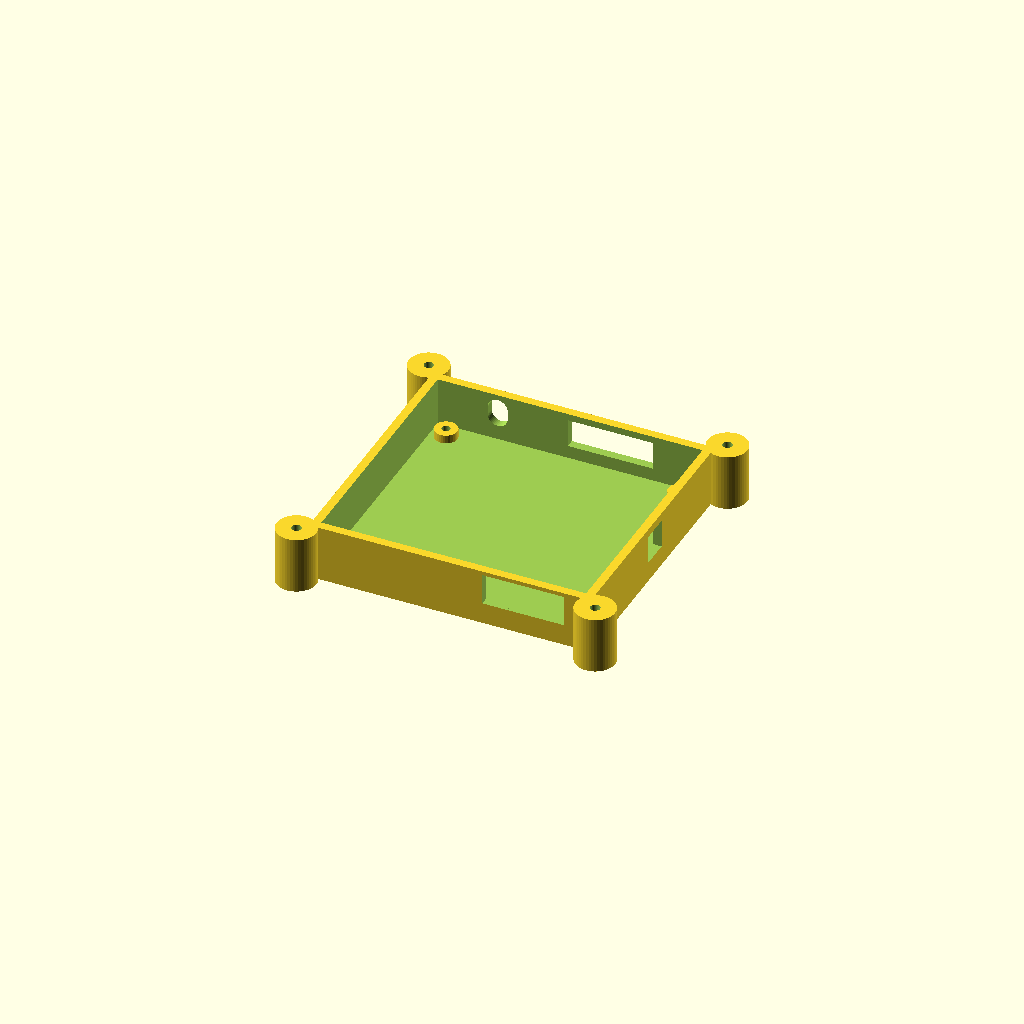
Cell 1: rendered with the file's own defaults.
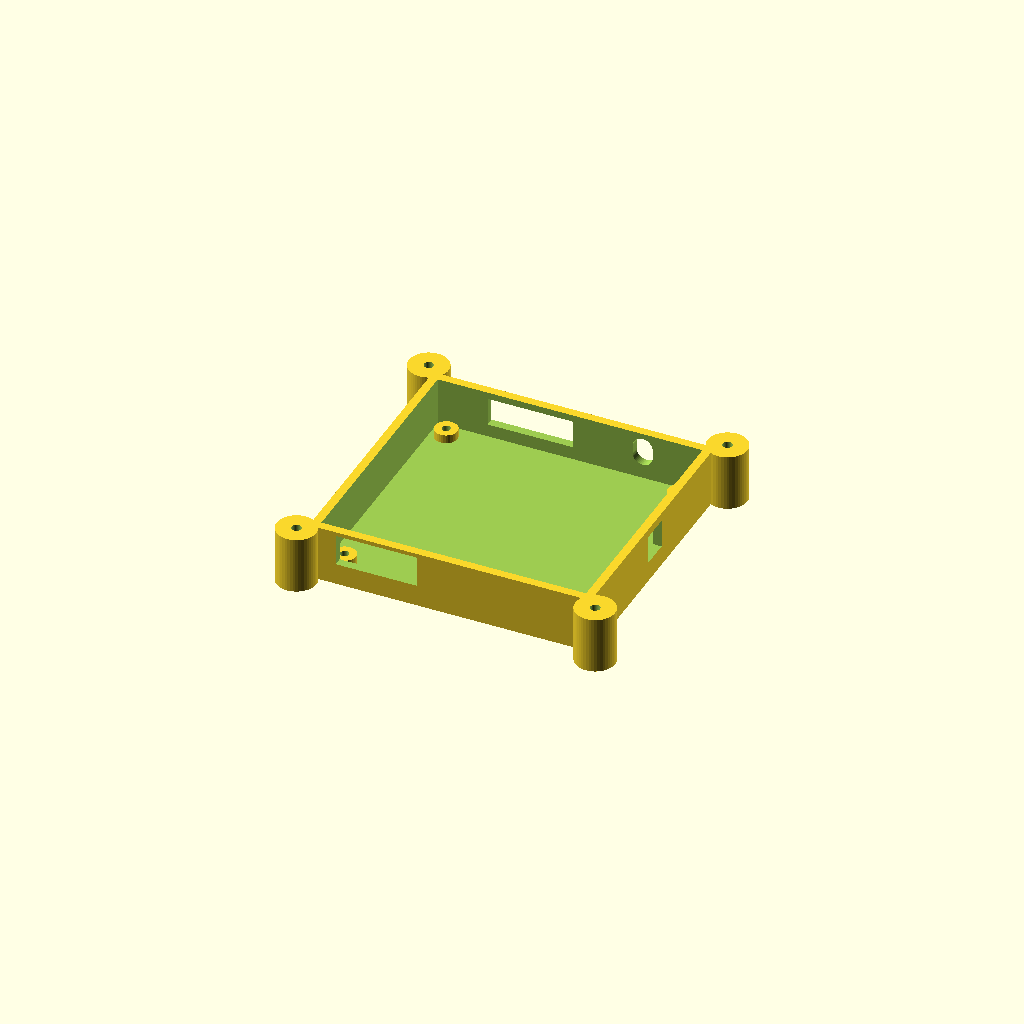
Cell 2: mirror_x = false (everything else at default).
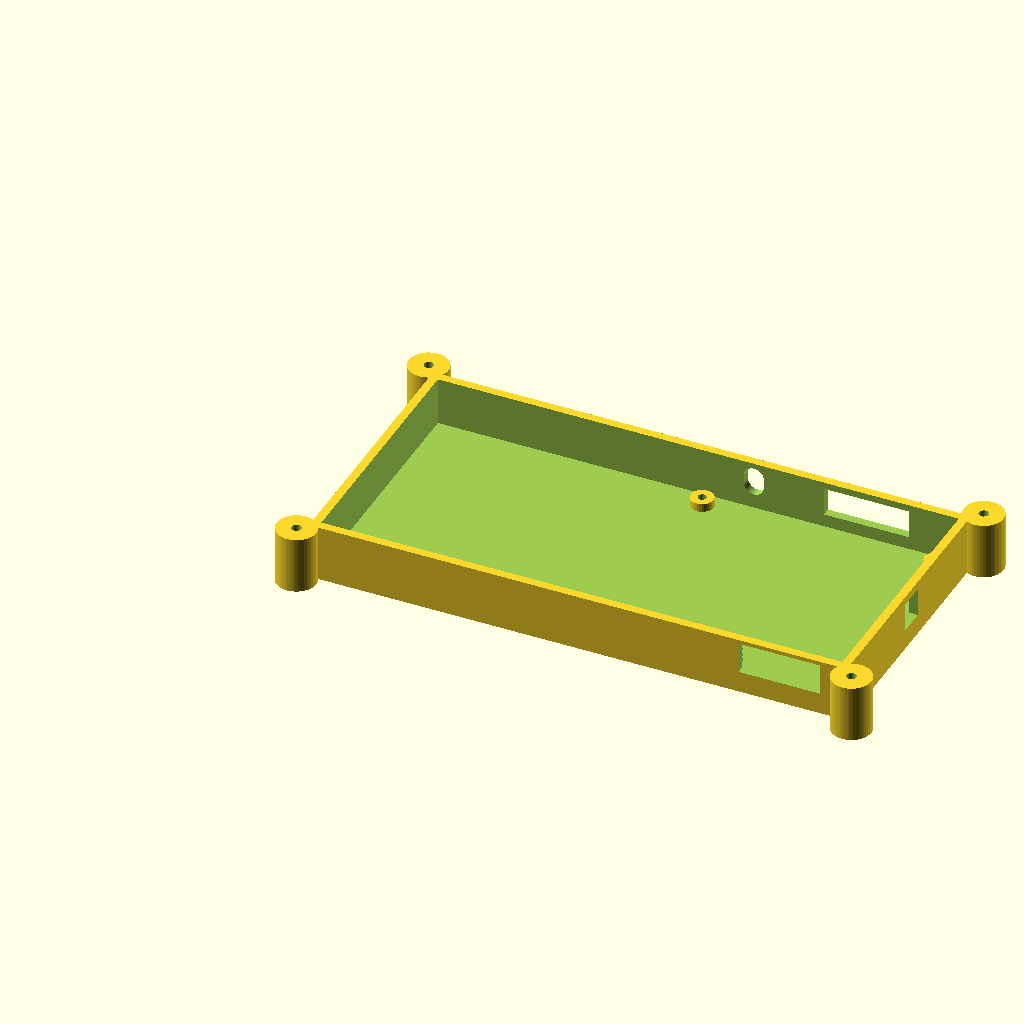
Cell 3 — board_x set to 180.6, the other parameters unchanged.
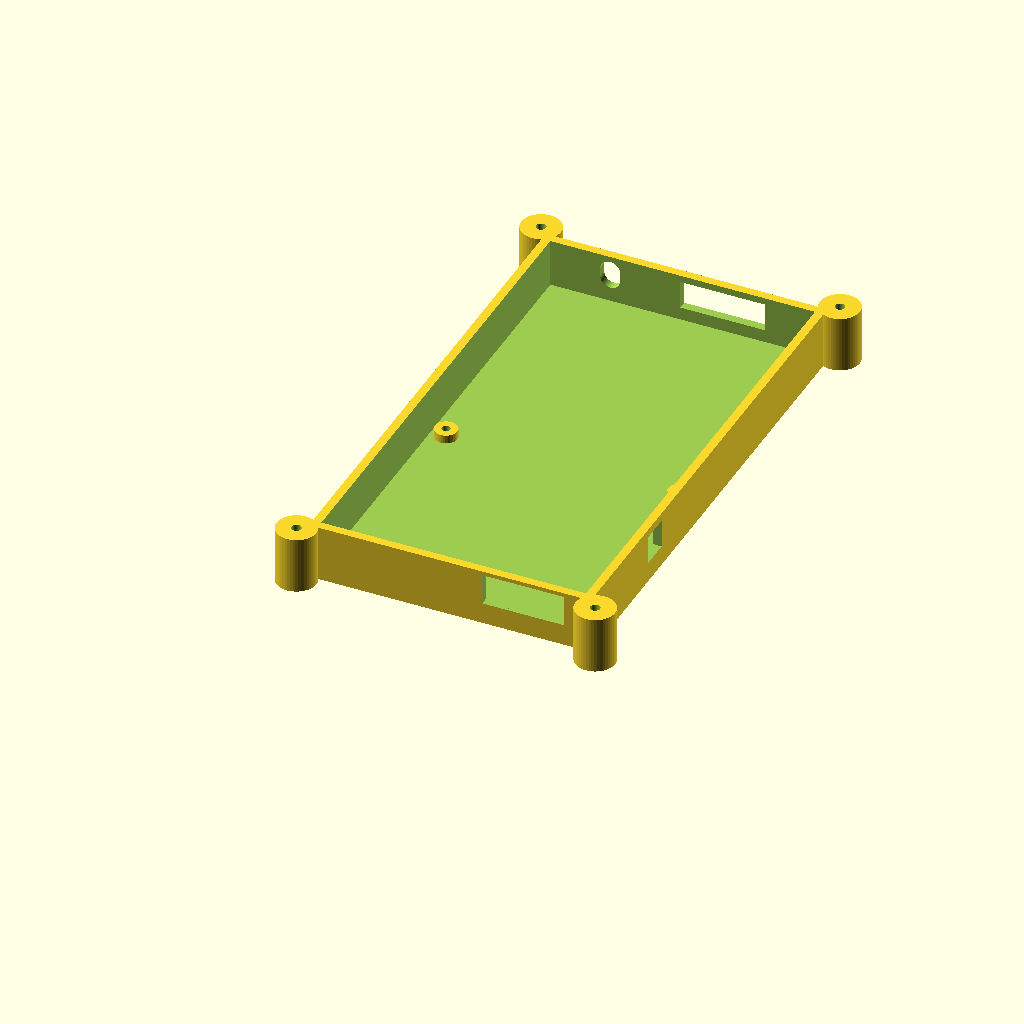
Cell 4 — board_y set to 170, the other parameters unchanged.
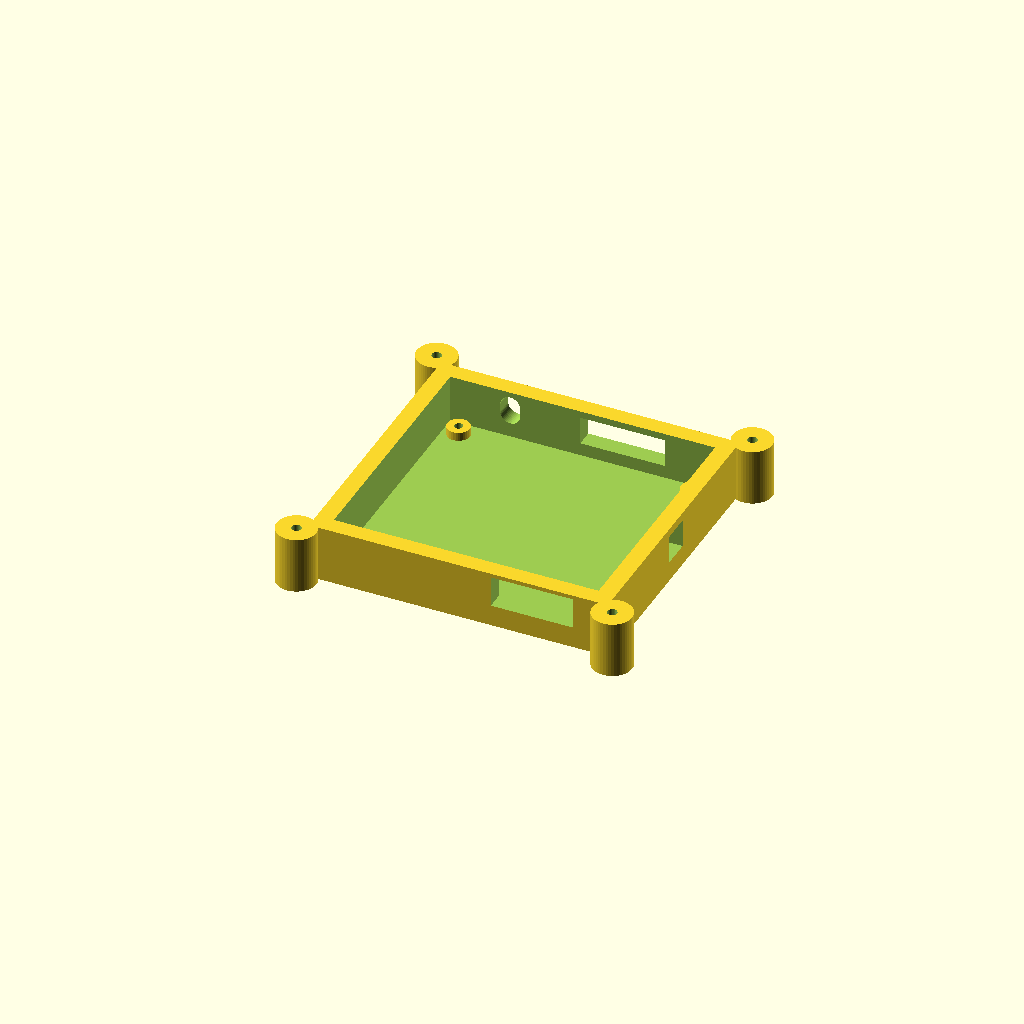
Cell 5: wall = 6 (everything else at default).
All cells are drawn from one camera (rotation 55°, 0°, 25°, orthographic, colour scheme Cornfield), so only the parameter changes between them.
OpenSCAD source file Gabinete ModemEYSE4G_LTE_Cat1_simcomA7670SA/gabinete_ModemEYSE4G_base_0A.scad:
// ============================================================
// Gabinete - ModemEYSE4G_LTE_Cat1_simA7670SA - BASE (v0A)
// Pieza separada: solo la base (paredes + piso + parantes de
// montaje + calados de conectores laterales). La tapa esta en
// el archivo gabinete_ModemEYSE4G_tapa_6.scad
// Sistema de coordenadas: origen en la esquina inferior
// izquierda de la placa (0,0), igual que se referencia en
// la conversacion de diseno.
//
// Cambios respecto a base_9: el ancho de la ranura de J4 (SMA)
// paso de 6mm a 7mm (alto sin cambios, 10mm).
// ============================================================

// ---------- PARAMETROS DE LA PLACA ----------
board_x = 90.3;         // ancho de la placa (mm)
board_y = 85.0;         // alto de la placa (mm)
board_thickness = 1.6;  // espesor del PCB (mm)

// ---------- PARAMETROS DEL GABINETE ----------
wall = 3.0;             // espesor de pared, hacia afuera (mm) - definido por Damian
floor_thickness = 3.0;  // espesor del piso - ASUNCION: igual al espesor de pared,
                        // confirmar con Damian si debe ser distinto
box_ext_height = 20.0;  // altura EXTERIOR de la caja (sin contar la tapa) - definido por Damian
clearance_xy = 1.5;     // holgura alrededor de la placa (mm)

// La placa se apoya con la cara de componentes hacia ARRIBA (+Z), sujeta
// por tornillos insertados desde arriba en H1-H4 hacia parantes que
// suben desde el piso del gabinete. La cara inferior de la placa NO
// tiene componentes (es la cara "back"), asi que este hueco es solo
// la altura estructural del parante, no un espacio para alojar partes.
floor_to_board = 3;

// Referencia de altura "piso del PCB" (superficie superior, donde
// asientan los componentes) usada para todos los calados de conectores,
// tal como la definio Damian: piso del gabinete (Z=0) + pared (3mm)
// + teton (floor_to_board) + espesor de PCB (1.6mm).
pcb_top_z = floor_thickness + floor_to_board + board_thickness; // = 7.6mm

// ---------- ESPEJADO EN X ----------
// La placa se coloca con la cara de componentes hacia arriba (+Z),
// pero al hacerlo, el eje X queda invertido respecto a como KiCad
// lo guarda en el archivo (que siempre referencia la vista desde
// arriba mirando el F.Cu tal cual se dibuja en el editor). Por eso
// TODAS las coordenadas X de conectores/holes/LEDs se espejan con
// esta funcion antes de usarse. Las coordenadas "_kicad" que siguen
// abajo son las crudas, tal cual figuran en el .kicad_pcb - no las
// toques a mano, se recalculan solas via mirror_x().
mirror_x = true;
function mx(x) = mirror_x ? (board_x - x) : x;

// ---------- MOUNTING HOLES ----------
// Coordenadas crudas de KiCad (relativas a 0,0 de la placa):
// H1: esquina inferior izquierda, H2: superior izquierda,
// H3: superior derecha, H4: inferior derecha
mount_holes_kicad = [
    [4.0, 81.0],   // H1
    [4.1, 4.1],    // H2
    [86.2, 4.1],   // H3
    [86.3, 80.9]   // H4
];
mount_holes = [ for (p = mount_holes_kicad) [mx(p[0]), p[1]] ];
mount_hole_d = 4.0;     // diametro del taladro NPTH (confirmado en drill file)
standoff_od = 8.0;      // diametro externo del standoff/boss - AJUSTAR a gusto
screw_d = 3.0;          // diametro de tornillo autorroscante - CONFIRMAR con Damian

// ---------- CONECTORES ----------
// Coordenadas X crudas de KiCad, ya pasadas por mx() abajo.
// Cada conector tiene su propia altura de calado en Z, medida desde
// pcb_top_z segun lo definido con Damian.

// J1 y J5 (alimentacion): calado rectangular 20mm ancho, 11mm alto
// (reducido desde 15mm para entrar en la caja de 20mm).
conn_J1J5_w = 20;
conn_J1J5_h = 11;
conn_J1J5_z = pcb_top_z + conn_J1J5_h/2; // = 13.1mm

conn_J1_terminal = [mx(23.7), conn_J1J5_w, conn_J1J5_h]; // pared trasera (y=0)
conn_J5_barrel   = [mx(14.9), conn_J1J5_w, conn_J1J5_h]; // pared trasera (y=0)

// J4 (SMA): ranura tipo capsula (rectangulo con extremos redondeados),
// mas grande que el simple circulo de 8mm que tenia antes, segun el
// dibujo de referencia de Damian. Centro en Z igualado al criterio de
// J1/J5 (13.1mm) para que entre con margen dentro de la caja de 20mm.
conn_J4_slot_w = 7;   // ancho de la ranura (revisado sobre base_9: antes 6mm)
conn_J4_slot_h = 10;  // alto de la ranura (capsula vertical)
conn_J4_sma_x = mx(70.7);           // pared frontal (y=board_y)
conn_J4_sma_z = conn_J1J5_z;        // = 13.1mm, mismo criterio que J1/J5

// J2 (DB9 hembra a 90 grados): calado rectangular. Arranca justo a la
// altura del piso del PCB (pcb_top_z) y sube 10mm. Ancho total 30mm.
// (Revision pedida por Damian sobre base_8: antes arrancaba a 2.5mm
// sobre el piso del PCB con 8.4mm de alto y 25mm de ancho).
conn_J2_w = 30;
conn_J2_h = 10;
conn_J2_z_start = pcb_top_z;                // = 7.6mm
conn_J2_z = conn_J2_z_start + conn_J2_h/2;  // = 12.6mm
conn_J2_db9 = [mx(31.0), conn_J2_w, conn_J2_h]; // pared frontal (y=board_y)

// USB-C de U5 (Black Pill): pared derecha, a 44.1mm a lo largo del eje Y.
// OJO: tal como esta este bloque (igual al archivo subido), el calado
// real en el modulo mas abajo usa conn_J2_db9[2] (8.4mm, la altura de
// J2) en vez de conn_J1J5_h (11mm) - quedo pendiente de esa correccion,
// que se discutio en el mensaje anterior y todavia no se aplico aca.
conn_usbc_w = 10;
conn_usbc_h = 5; // valor sin usar actualmente por el bug mencionado arriba
conn_usbc_z = pcb_top_z + 7.5;
conn_usbc_y = 44.1; // a lo largo de la pared derecha (coordenada Y real, no se espeja)

// J3 (U.FL) es interno, no necesita corte en el gabinete.

// ============================================================
// MODULOS
// ============================================================

module mounting_boss(h) {
    difference() {
        cylinder(h = h, d = standoff_od, $fn = 32);
        cylinder(h = h + 1, d = screw_d, $fn = 32);
    }
}

// Forma "capsula" (estadio): rectangulo con extremos semicirculares,
// orientada verticalmente (alto > ancho). Usada para la ranura de J4.
module capsula_2d(w, h) {
    hull() {
        translate([0, (h - w) / 2]) circle(d = w, $fn = 48);
        translate([0, -(h - w) / 2]) circle(d = w, $fn = 48);
    }
}

// Dimensiones exteriores totales de la caja
outer_x = board_x + 2 * (wall + clearance_xy);
outer_y = board_y + 2 * (wall + clearance_xy);
offset_x = wall + clearance_xy; // offset del (0,0) de la placa dentro de la caja
offset_y = wall + clearance_xy;

// ---------- OREJITAS DE SUJECION TAPA-BASE ----------
// 4 orejitas externas al contorno de la placa, una en cada vertice de
// la caja, para unir tapa y base con tornillo de 5/32" (3.97mm).
// Posicionadas por fuera del rectangulo exterior (no chocan con los
// parantes H1-H4, que estan del lado de adentro).
ear_screw_d = 3.97;      // 5/32" en mm
ear_pilot_d = 3.4;       // agujero piloto en la base para autorroscante
ear_clearance_d = 4.3;   // agujero pasante en la tapa (holgura sobre el tornillo)
ear_d = 14;              // diametro de la orejita
ear_reach = 3;           // cuanto se corre el centro de la orejita mas alla
                          // del vertice de la caja (mantiene solape con la
                          // pared para que quede bien pegada, no solo tangente)
ear_pilot_depth = 8;      // profundidad del agujero piloto en la base

// Centros de las 4 orejitas (vertices de la caja, corridos hacia afuera)
ear_centers = [
    [-ear_reach, -ear_reach],
    [outer_x + ear_reach, -ear_reach],
    [-ear_reach, outer_y + ear_reach],
    [outer_x + ear_reach, outer_y + ear_reach]
];

module orejita_base(p) {
    difference() {
        // La orejita abarca toda la altura de la caja, pegada a la
        // esquina para quedar bien unida estructuralmente
        translate([p[0], p[1], 0])
            cylinder(h = box_ext_height, d = ear_d, $fn = 48);
        // Agujero piloto autorroscante, entrando desde arriba
        translate([p[0], p[1], box_ext_height - ear_pilot_depth])
            cylinder(h = ear_pilot_depth + 1, d = ear_pilot_d, $fn = 32);
    }
}

module orejitas_base() {
    for (p = ear_centers) orejita_base(p);
}

module base_gabinete() {
    difference() {
        union() {
            // Cascaron exterior (piso + paredes), altura EXTERIOR fija = box_ext_height
            difference() {
                cube([outer_x, outer_y, box_ext_height]);
                translate([wall, wall, floor_thickness])
                    cube([outer_x - 2*wall, outer_y - 2*wall,
                          box_ext_height - floor_thickness + 1]);
            }
            // Bosses de montaje, en coordenadas reales de H1-H4
            for (p = mount_holes) {
                translate([p[0] + offset_x, p[1] + offset_y, floor_thickness])
                    mounting_boss(floor_to_board);
            }
        }

        // ---- Calados laterales ----
        // Pared trasera (y=0): J1 y J5
        translate([conn_J1_terminal[0] + offset_x, -1, conn_J1J5_z])
            rotate([-90,0,0])
            linear_extrude(height = wall + 2)
            square([conn_J1_terminal[1], conn_J1_terminal[2]], center = true);

        translate([conn_J5_barrel[0] + offset_x, -1, conn_J1J5_z])
            rotate([-90,0,0])
            linear_extrude(height = wall + 2)
            square([conn_J5_barrel[1], conn_J5_barrel[2]], center = true);

        // Pared frontal (y=outer_y): J2 y J4
        translate([conn_J2_db9[0] + offset_x, outer_y - wall - 1, conn_J2_z])
            rotate([-90,0,0])
            linear_extrude(height = wall + 2)
            square([conn_J2_db9[1], conn_J2_db9[2]], center = true);

        translate([conn_J4_sma_x + offset_x, outer_y - wall - 1, conn_J4_sma_z])
            rotate([-90,0,0])
            linear_extrude(height = wall + 2)
            capsula_2d(conn_J4_slot_w, conn_J4_slot_h);

        // USB-C de U5: pared derecha (x = outer_x), a lo largo del eje Y.
        translate([
            outer_x - wall - 1, conn_usbc_y + offset_y - conn_usbc_w/2,
            conn_usbc_z - conn_J2_db9[2]/2 - 3 ])
        cube([wall + 2, conn_usbc_w, conn_J2_db9[2]]);
    }
}

base_gabinete();
orejitas_base();
Parameter table extracted from the source (name, type, default, range or options):
board_x: number, default 90.3
board_y: number, default 85
board_thickness: number, default 1.6
wall: number, default 3
floor_thickness: number, default 3
box_ext_height: number, default 20
clearance_xy: number, default 1.5
floor_to_board: number, default 3
mirror_x: bool, default true
